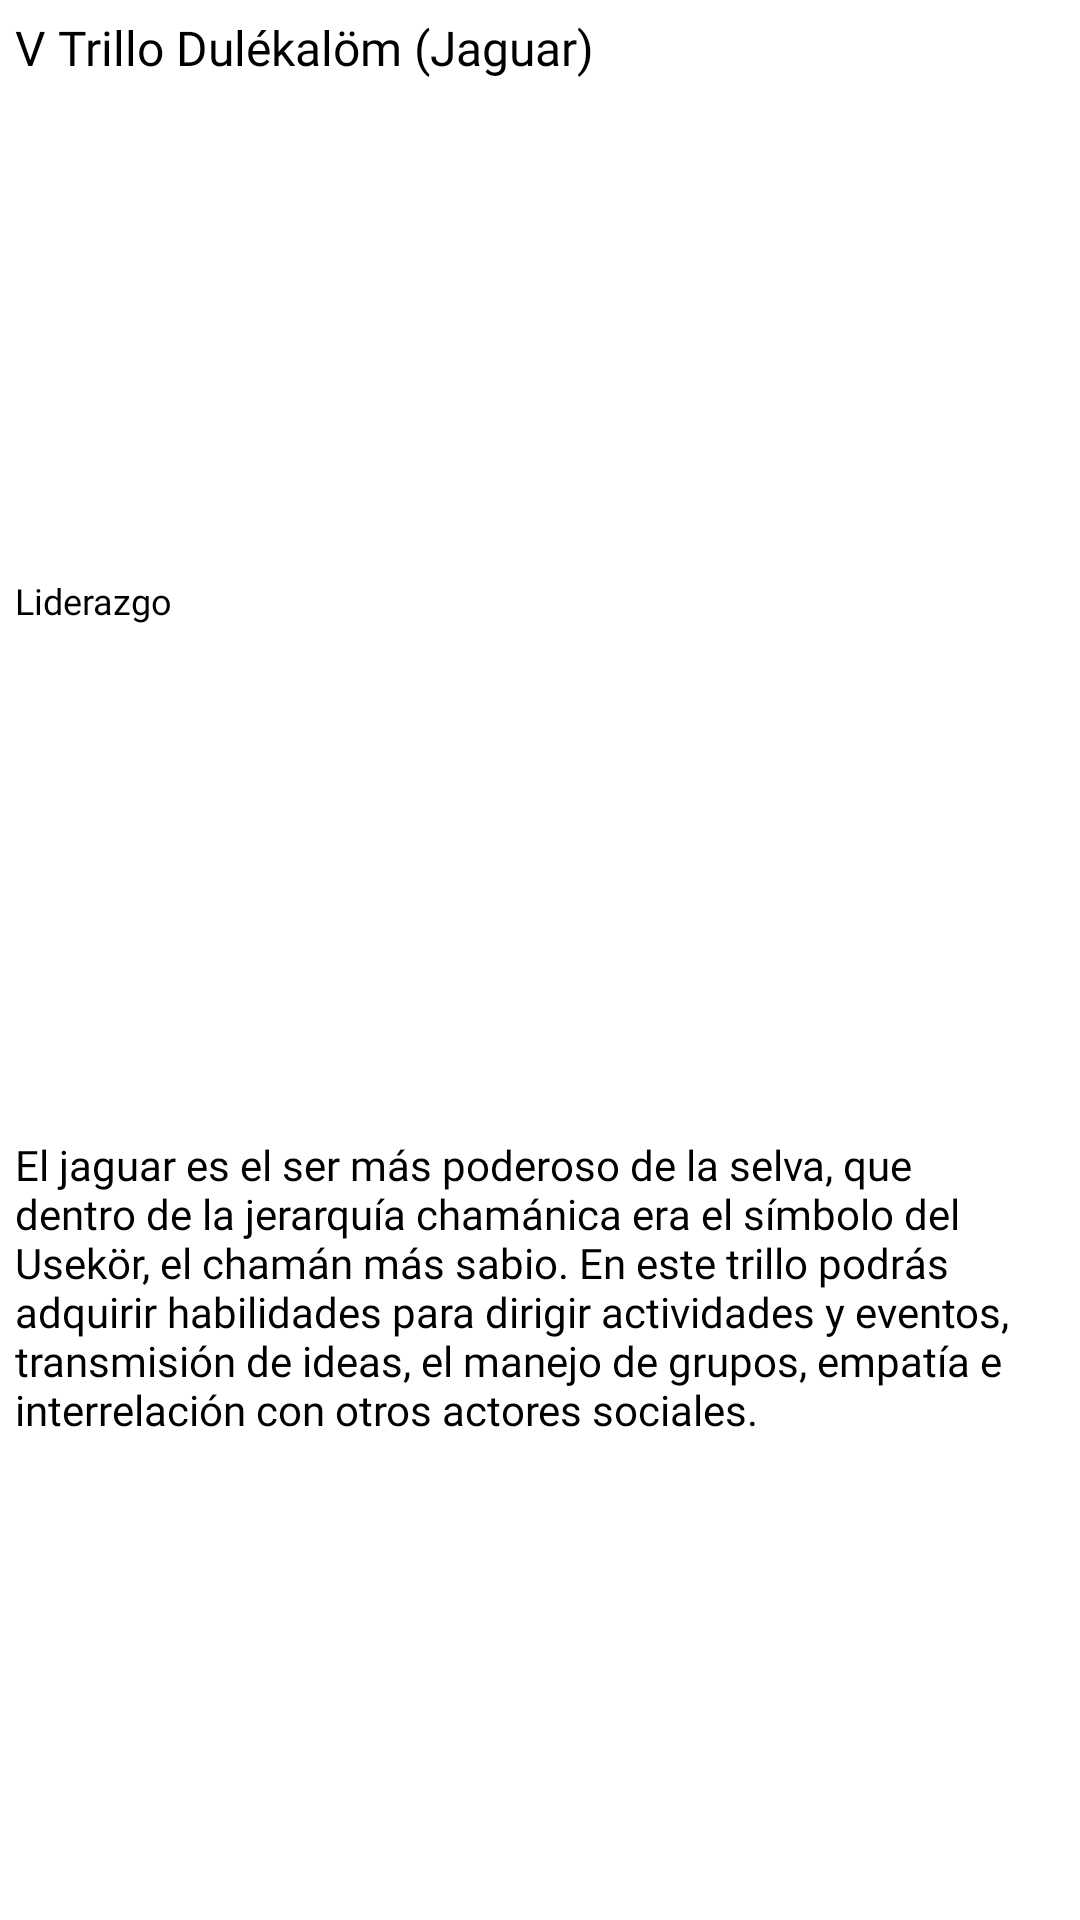

Write the Android layout XML for this screen, with the resource values it uses.
<!-- AndroidManifest.xml: application theme Theme.ProgresiónSiempreListos -->
<!-- res/layout/dialog_duleka.xml -->
<?xml version="1.0" encoding="utf-8"?>
<LinearLayout xmlns:android="http://schemas.android.com/apk/res/android"
    xmlns:app="http://schemas.android.com/apk/res-auto"
    android:layout_width="match_parent"
    android:layout_height="wrap_content"
    android:background="@color/white"
    android:orientation="vertical">

    <TextView
        android:id="@+id/textView36"
        android:layout_width="wrap_content"
        android:layout_height="wrap_content"
        android:layout_marginLeft="5dp"
        android:layout_marginTop="5dp"
        android:layout_weight="1"
        android:background="@color/white"
        android:fontFamily="@font/avenirblack"
        android:text="V Trillo Dulékalöm (Jaguar)"
        android:textColor="@color/black"
        android:textSize="16sp" />

    <TextView
        android:id="@+id/textView37"
        android:layout_width="wrap_content"
        android:layout_height="wrap_content"
        android:layout_marginLeft="5dp"
        android:layout_marginTop="5dp"
        android:layout_weight="1"
        android:background="@color/white"
        android:fontFamily="@font/avenirblack"
        android:text="Liderazgo"
        android:textColor="@color/black"
        android:textSize="12sp" />

    <TextView
        android:id="@+id/textView38"
        android:layout_width="match_parent"
        android:layout_height="wrap_content"
        android:layout_marginLeft="5dp"
        android:layout_marginTop="10dp"
        android:layout_weight="1"
        android:background="@color/white"
        android:fontFamily="@font/avenirbook"
        android:text="El jaguar es el ser más poderoso de la selva, que dentro de la jerarquía chamánica era el símbolo del Usekör, el chamán más sabio. En este trillo podrás adquirir habilidades para dirigir actividades y eventos, transmisión de ideas, el manejo de grupos, empatía e interrelación con otros actores sociales."
        android:textColor="@color/black" />
</LinearLayout>
<!-- resources referenced by this layout -->
<resources>
  <color name="black">#FF000000</color>
  <color name="white">#FFFFFFFF</color>
  <style name="Theme.ProgresiónSiempreListos" parent="Theme.AppCompat.Light.NoActionBar">
          
          <item name="colorPrimary">@color/purple_500</item>
          <item name="colorPrimaryDark">@color/purple_700</item>
          <item name="colorAccent">@color/teal_200</item>
          
      </style>
  <color name="purple_500">#FF6200EE</color>
  <color name="purple_700">#FF3700B3</color>
  <color name="teal_200">#FF03DAC5</color>
</resources>
